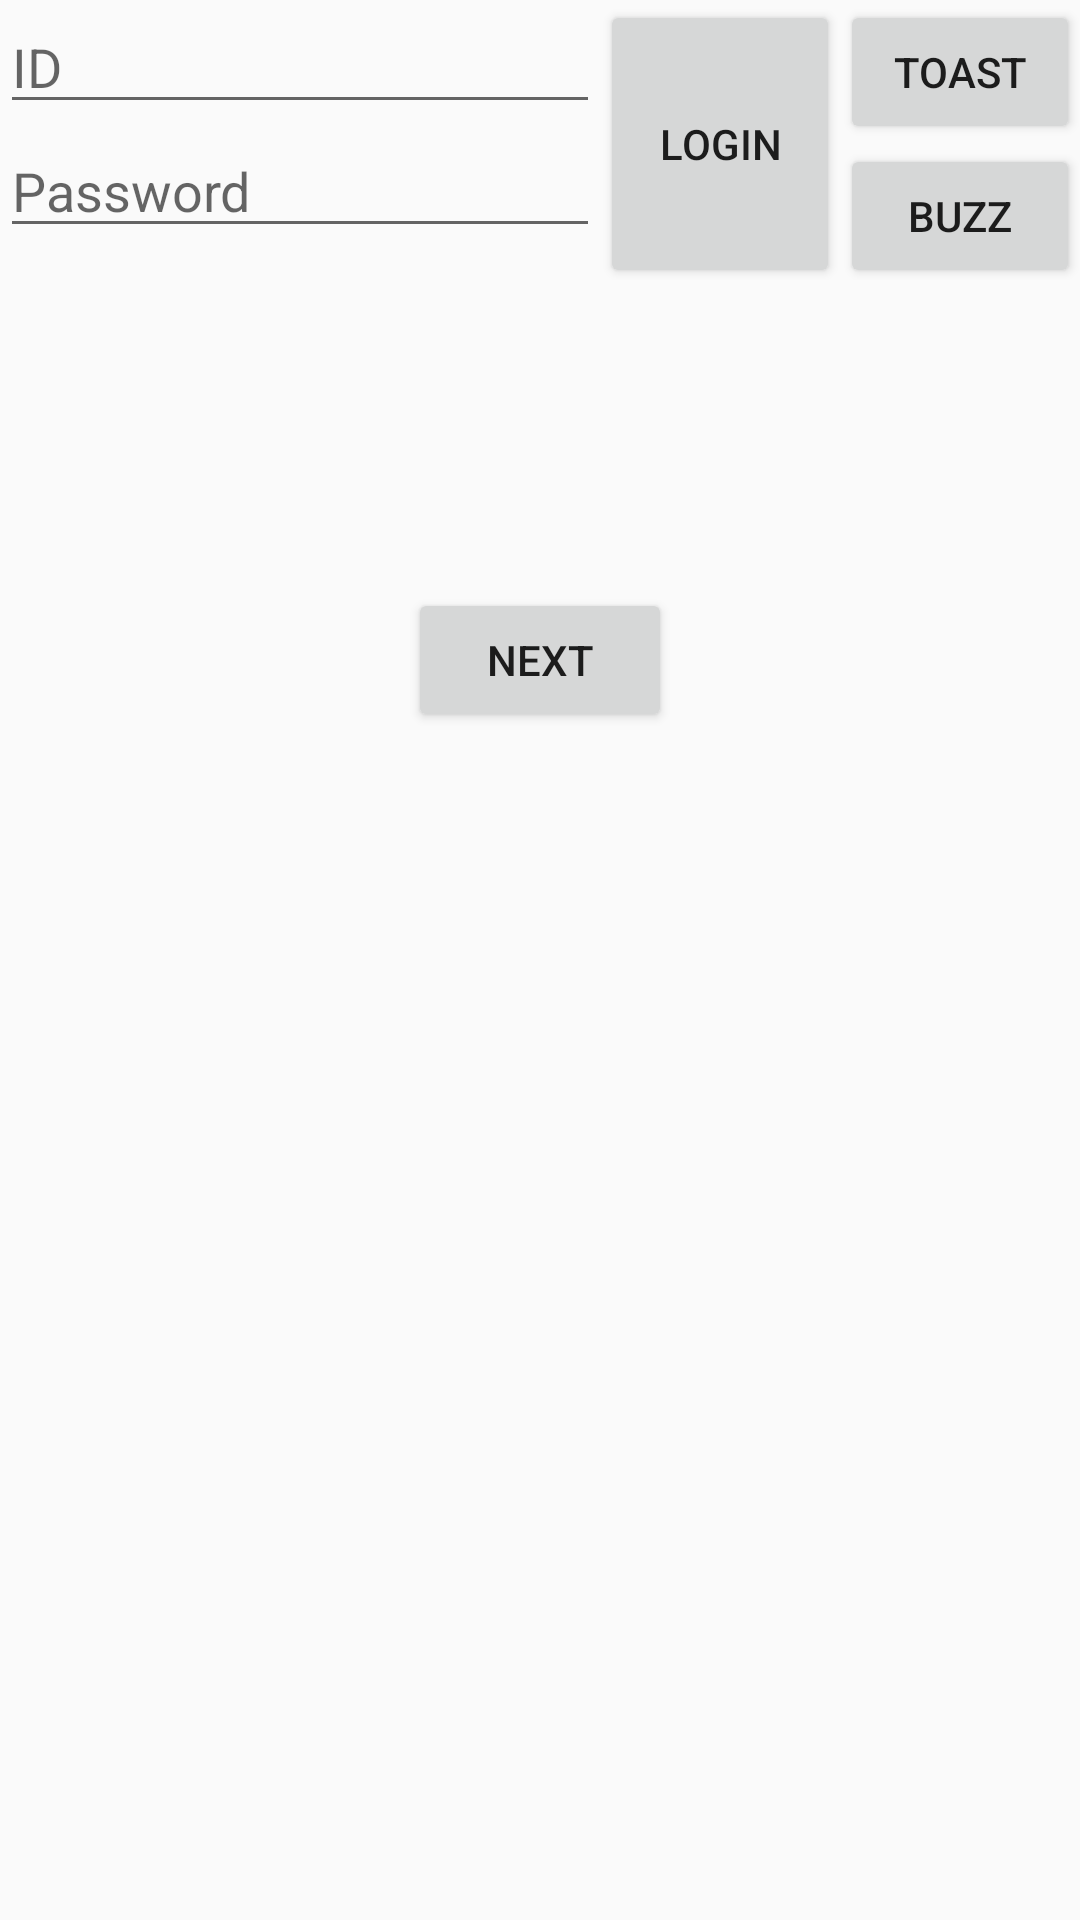

Reconstruct the res/layout file that produces this screen, plus the resources it refers to.
<!-- AndroidManifest.xml: application theme HiddenTitleTheme -->
<!-- res/layout/activity_main.xml -->
<?xml version="1.0" encoding="utf-8"?>
<LinearLayout
    xmlns:android = "http://schemas.android.com/apk/res/android"
    android:layout_width = "wrap_content"
    android:layout_height = "wrap_content"
    android:orientation="vertical"
    android:layout_gravity = "center">

    <LinearLayout
        android:layout_width="wrap_content"
        android:layout_height="wrap_content">

        <LinearLayout
            android:layout_width = "200dp"
            android:layout_height = "wrap_content"
            android:orientation = "vertical">

            <EditText
                android:id="@+id/idEditText"
                android:layout_width = "match_parent"
                android:layout_height = "wrap_content"
                android:hint = "ID"/>

            <EditText
                android:id="@+id/pwdEditText"
                android:layout_width = "match_parent"
                android:layout_height = "wrap_content"
                android:hint = "Password"/>
        </LinearLayout>

        <Button
            android:id="@+id/loginButton"
            android:layout_width = "80dp"
            android:layout_height = "match_parent"
            android:onClick="onClick"
            android:text = "Login"/>

        <LinearLayout
            android:layout_width="wrap_content"
            android:layout_height="wrap_content"
            android:orientation="vertical">

            <Button
                android:layout_width="wrap_content"
                android:layout_height="wrap_content"
                android:text="Toast"
                android:id="@+id/toastButton"
                android:onClick="onClick"/>

            <Button
                android:id="@+id/buzzButton"
                android:layout_width="wrap_content"
                android:layout_height="wrap_content"
                android:onClick="onClick"
                android:text="Buzz" />
        </LinearLayout>
    </LinearLayout>

    <Button
        android:id="@+id/nextButton"
        android:layout_width="wrap_content"
        android:layout_height="wrap_content"
        android:onClick="onClick"
        android:layout_gravity="center"
        android:layout_marginTop="100sp"
        android:text="Next" />

</LinearLayout>
<!-- resources referenced by this layout -->
<resources>
  <style name="HiddenTitleTheme" parent="AppTheme">
          <item name="windowNoTitle">true</item>
          <item name="windowActionBar">false</item>
      </style>
  <style name="AppTheme" parent="Theme.AppCompat.Light.DarkActionBar">
          
          <item name="colorPrimary">@color/colorPrimary</item>
          <item name="colorPrimaryDark">@color/colorPrimaryDark</item>
          <item name="colorAccent">@color/colorAccent</item>
      </style>
  <!-- not gathered from this repository: default colours our renderer supplied (Android Studio template values) -->
  <color name="colorPrimary">#FF6200EE</color>
  <color name="colorPrimaryDark">#FF3700B3</color>
  <color name="colorAccent">#FF03DAC5</color>
</resources>
